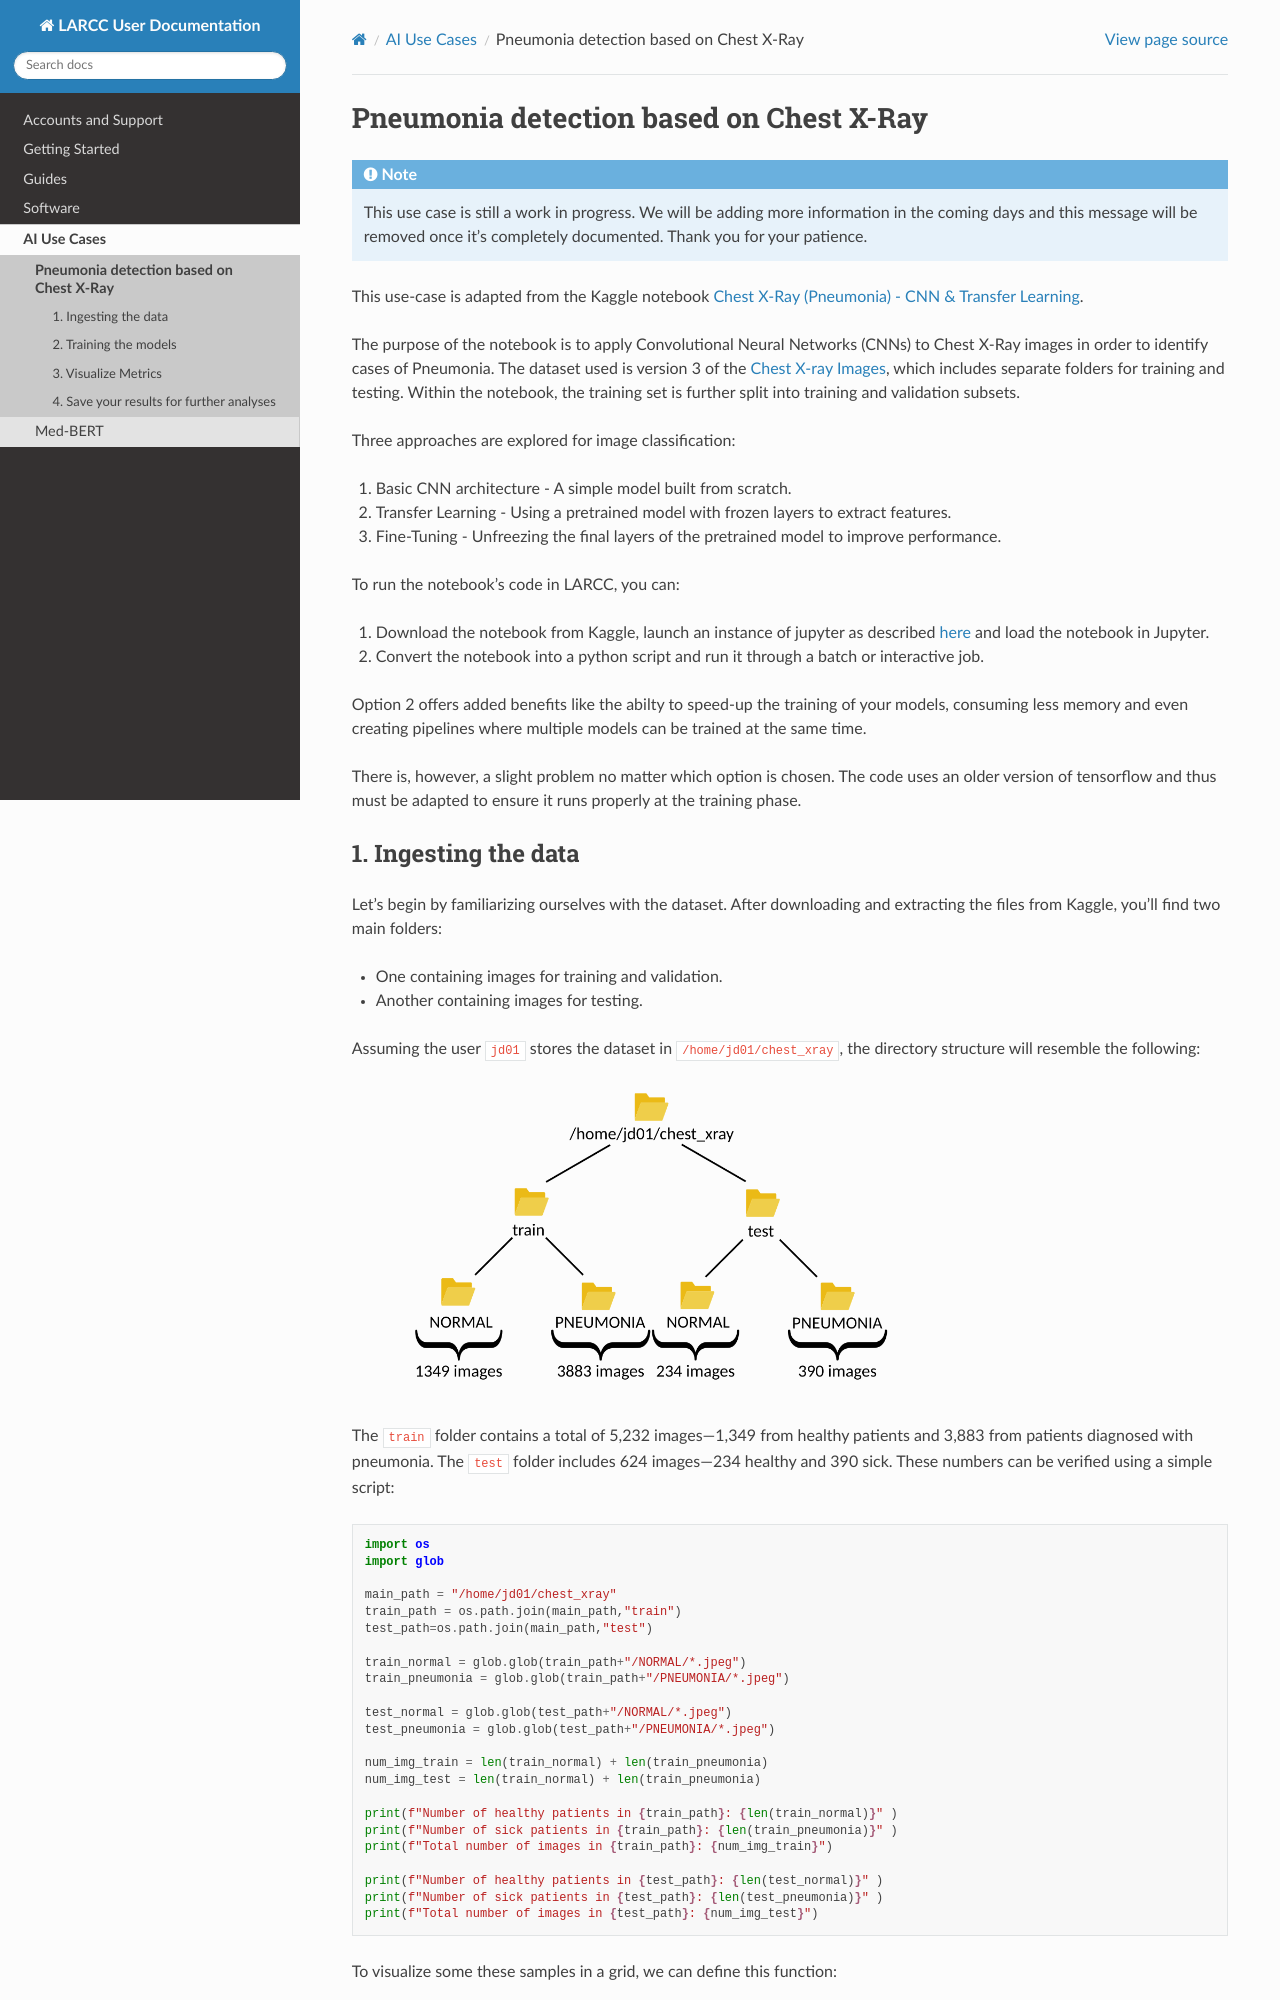

repository: ularc/larcc · page: usecases/chest_xray.html · generator: sphinx

Pneumonia detection based on Chest X-Ray
########################################

.. note::

  This use case is still a work in progress. We will be
  adding more information in the coming days and this message will be
  removed once it's completely documented. Thank you for your patience.

This use-case is adapted from the Kaggle notebook
`Chest X-Ray (Pneumonia) - CNN & Transfer Learning <https://www.kaggle.com/code/jonaspalucibarbosa/chest-x-ray-pneumonia-cnn-transfer-learning/notebook>`_.

The purpose of the notebook is to apply Convolutional Neural Networks (CNNs) to Chest X-Ray images in order to identify cases of Pneumonia.
The dataset used is version 3 of the `Chest X-ray Images <https://www.kaggle.com/datasets/tolgadincer/labeled-chest-xray-images>`_, which includes separate folders for training and testing.
Within the notebook, the training set is further split into training and validation subsets.

Three approaches are explored for image classification:

1. Basic CNN architecture - A simple model built from scratch.
2. Transfer Learning - Using a pretrained model with frozen layers to extract features.
3. Fine-Tuning - Unfreezing the final layers of the pretrained model to improve performance.

To run the notebook's code in LARCC, you can:

1. Download the notebook from Kaggle, launch an instance of jupyter as described :ref:`here <jupyter>` and load the notebook in Jupyter.
2. Convert the notebook into a python script and run it through a batch or interactive job.

Option 2 offers added benefits like the abilty to speed-up the training of your models, consuming less memory and even creating pipelines
where multiple models can be trained at the same time.

There is, however, a slight problem no matter which option is chosen. The code uses an older version of tensorflow and thus must
be adapted to ensure it runs properly at the training phase.
